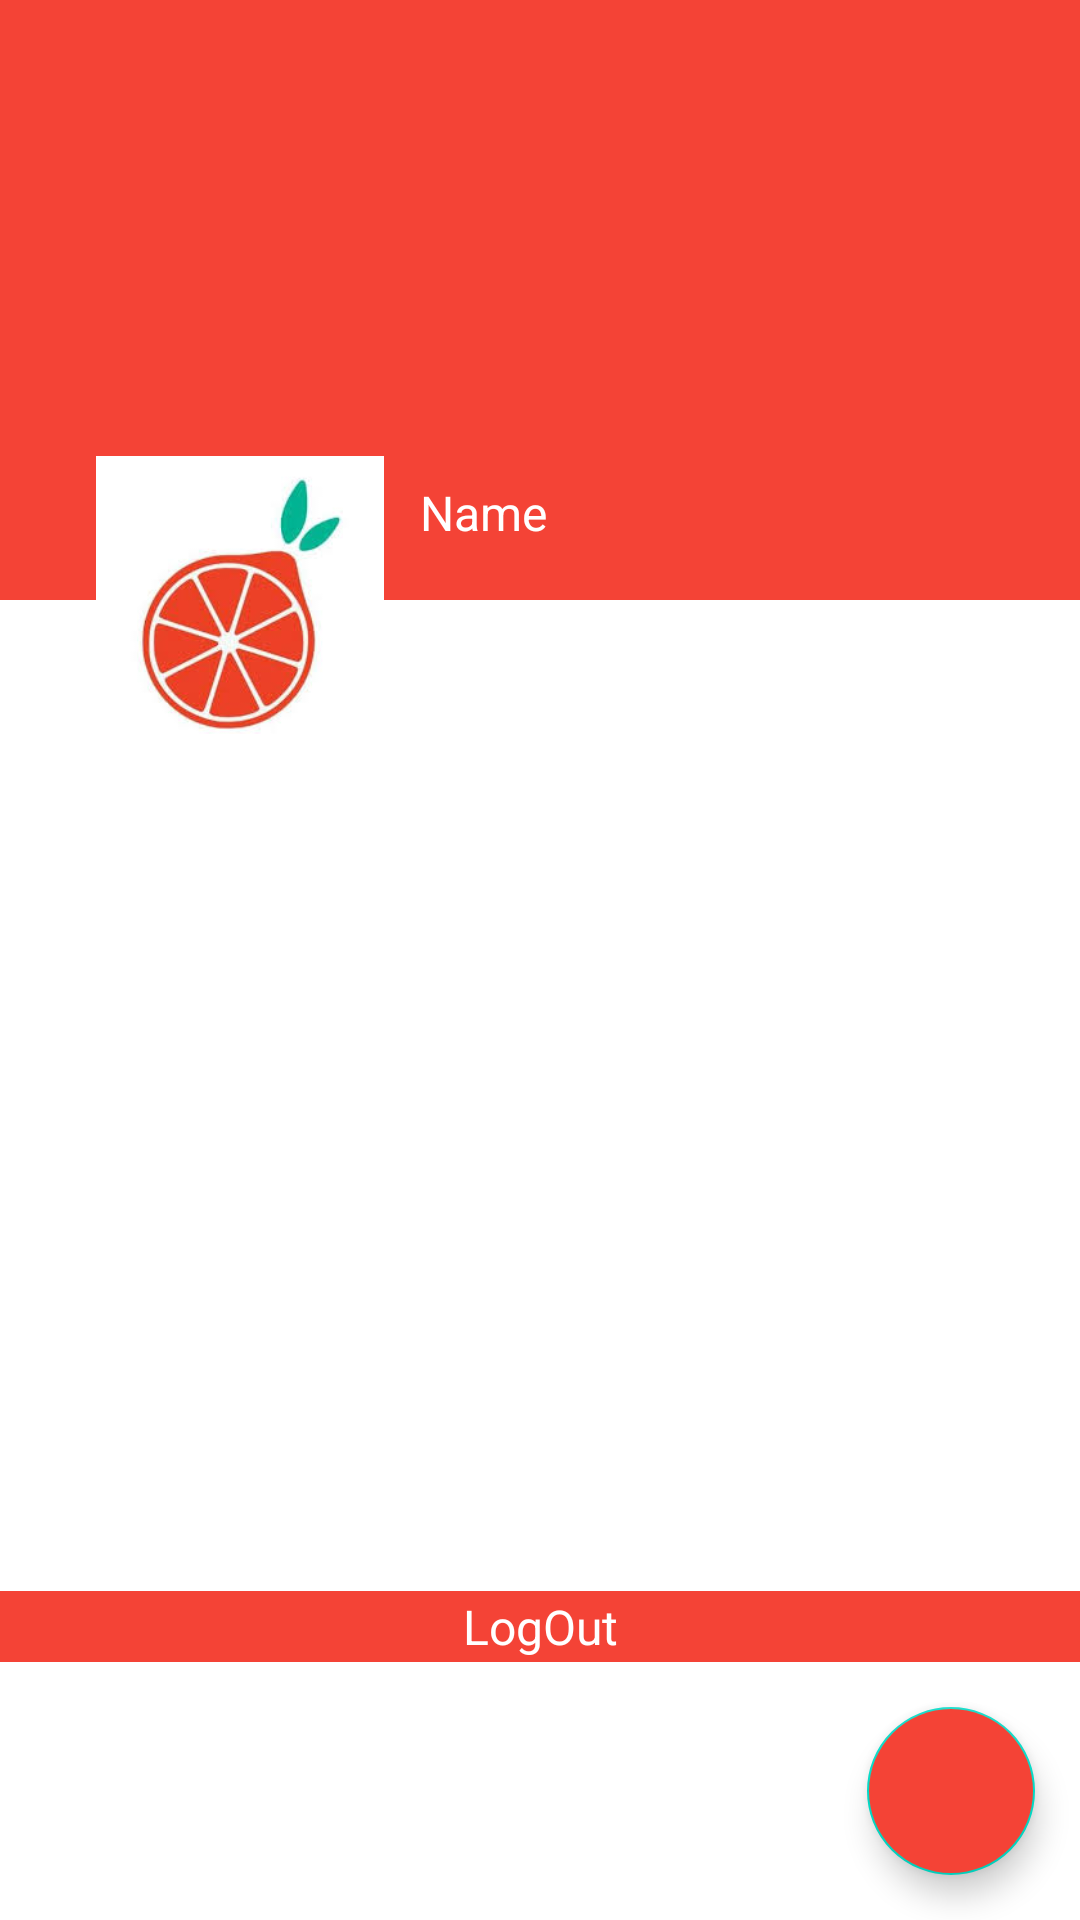

This screen was rendered from an Android layout file. Write that file and the resources it references.
<!-- AndroidManifest.xml: application theme AppTheme -->
<!-- res/layout/fragment_profile.xml -->
<?xml version="1.0" encoding="utf-8"?>
<RelativeLayout xmlns:android="http://schemas.android.com/apk/res/android"
    xmlns:tools="http://schemas.android.com/tools"
    android:layout_width="match_parent"
    android:layout_height="match_parent"
    android:background="@color/white">

    <FrameLayout
        android:layout_width="match_parent"
        android:layout_height="wrap_content"
        android:background="@color/white"
        tools:context=".fragment.ProfileFragment">

        <View
            android:layout_width="match_parent"
            android:layout_height="200dp"
            android:background="@color/toters" />

        <ImageView
            android:id="@+id/image_profile"
            android:layout_width="100dp"
            android:layout_height="100dp"
            android:layout_marginLeft="30dp"
            android:layout_marginTop="150dp"
            android:padding="2dp"
            android:src="@drawable/logototers" />

        <TextView
            android:id="@+id/email_profile"
            android:layout_width="wrap_content"
            android:layout_height="wrap_content"
            android:layout_marginLeft="140dp"
            android:layout_marginTop="160dp"
            android:text="Name"
            android:textColor="@color/white"
            android:textSize="16sp" />
    </FrameLayout>

    <com.google.android.material.floatingactionbutton.FloatingActionButton
        android:id="@+id/add_profile"
        android:layout_width="wrap_content"
        android:layout_height="wrap_content"
        android:layout_alignParentEnd="true"
        android:layout_alignParentBottom="true"
        android:layout_gravity="bottom|right"
        android:layout_marginEnd="15dp"
        android:layout_marginBottom="15dp"
        android:background="@color/toters"
        android:backgroundTint="@color/toters"
        android:src="@drawable/ic_baseline_add_a_photo_24"
        android:tint="@color/white" />

    <TextView
        android:id="@+id/logout_profile"
        android:layout_width="wrap_content"
        android:layout_height="wrap_content"
        android:layout_above="@id/add_profile"
        android:layout_alignParentStart="true"
        android:layout_alignParentEnd="true"
        android:layout_marginBottom="15dp"
        android:background="@color/toters"
        android:gravity="center"
        android:padding="1dp"
        android:text="LogOut"
        android:textColor="@color/white"
        android:textSize="16sp" />
</RelativeLayout>
<!-- resources referenced by this layout -->
<resources>
  <color name="toters">#F44336</color>
  <color name="white">#fff</color>
  <!-- drawable logototers: jpg bitmap (drawable, 7708 bytes) -->
  <style name="AppTheme" parent="Theme.MaterialComponents">
          
          <item name="colorPrimary">@color/toters</item>
          <item name="colorPrimaryDark">@color/black</item>
          <item name="colorAccent">@color/colorAccent</item>
      </style>
  <color name="black">#000</color>
  <color name="colorAccent">#03DAC5</color>
</resources>
